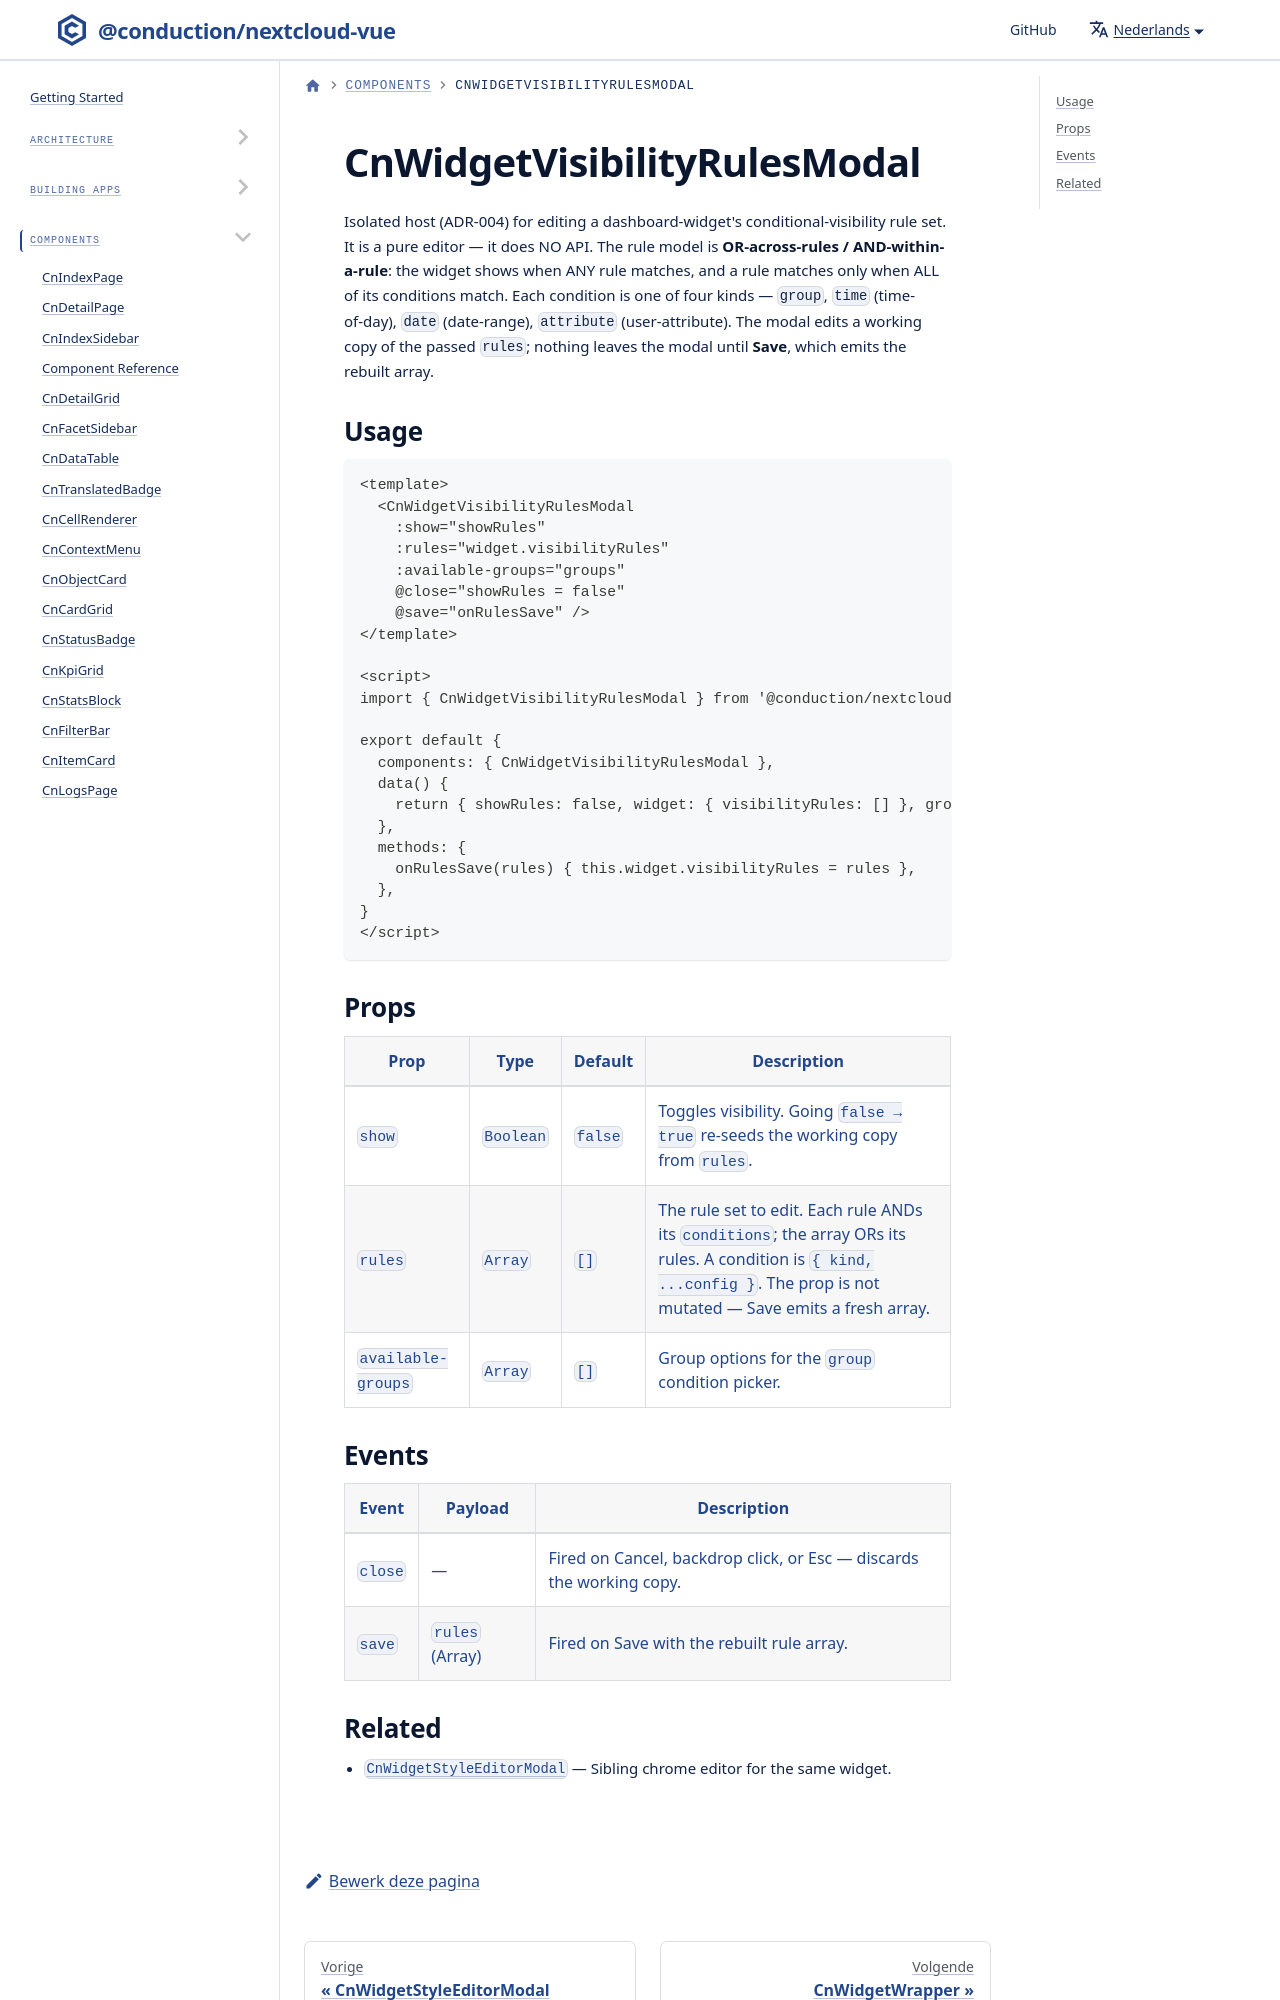

repository: ConductionNL/nextcloud-vue · page: nl/docs/components/cn-widget-visibility-rules-modal/index.html · generator: docusaurus

# CnWidgetVisibilityRulesModal

Isolated host (ADR-004) for editing a dashboard-widget's conditional-visibility rule set. It is a pure editor — it does NO API. The rule model is **OR-across-rules / AND-within-a-rule**: the widget shows when ANY rule matches, and a rule matches only when ALL of its conditions match. Each condition is one of four kinds — `group`, `t
